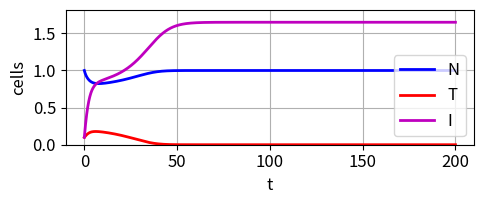
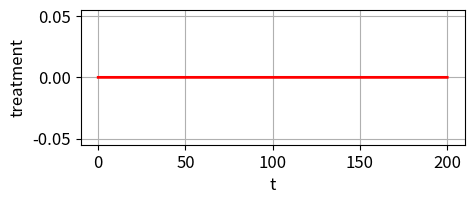

Here is the Python script that generated these plots, in order:
# -*- coding: utf-8 -*-
"""
nsTumorGrowth.py

NONLINEAR [1D] DYNAMICAL SYSTEMS
MODELLING TUMOR GROWTH AND TREATMENT


# [redacted]
# [redacted]

# Documentation
#    https://d-arora.github.io/Doing-Physics-With-Matlab/pyDocs/ns25TumorGrowth.pdf

"""

# LIBRARIES  ================================================================
import numpy as np
from numpy import pi, linspace
from scipy.integrate import odeint
from scipy import integrate

import matplotlib.pyplot as plt
import time

tStart = time.time()
plt.close('all')


#%%  SOLVE ODE 
def lorenz(t, state):
    V = 0
    if t > 20: V = V0 
    if t > 30: V = 0
    # if t > 20: V = V0
    # if t > 25: V = 0
    # if t > 30: V = V0
    # if t > 35: V = 0
    # if t > 40: V = V0
    # if t > 45: V = 0
    # if t > 50: V = V0
    # if t > 55: V = 0
    
    N, T, I, C = state
    #if T < 1e-6: T = 0
    dN = r2*N*(1-N/K2) - c4*T*N - a3*C*N
    dT = r1*T*(1-T/K1) - c2*I*T - c3*T*N - a2*C*T
    dI = s + k1*I*T/(k2+T) - c1*I*T - d1*I - a1*C*I
    dC = k3*V - d2*C
    return dN, dT, dI, dC  

#%% Model default parameters (DO NOT CHANGE)
r2,r1 = 1, 1.5
K2, K1 = 1,1
a1, a2, a3 = 0.2,0.3,0.1
c1,c2,c3,c4 = 1, 0.5, 1, 1
d1, d2 = 0.2,1.0
s = 0.33
k1, k2, k3 = 0.01, 0.3, 1 
V0 = 0
# Initial conditions  N(0)  T(0) I(0)  
u0 = np.zeros(4); u0 = [1,0.1,0.1,0]
# Time span
num = 9999; tMax = 200 

#%% Change value of model parameters: comment / uncomment
#r1 = 1.5
#c2 = 0.47
#u0[0] = 0.4; u0[1] = 0.8
#u0[1] = 0.5
#K1 = 0.2
#V0 = 0
#tMax = 6

#%% Solve ode
t = linspace(0,tMax,num)
sol = odeint(lorenz, u0, t, tfirst=True)
Ns = sol[:,0] 
Ts = sol[:,1] 
Is = sol[:,2] 
Cs = sol[:,3]

# Total drug delivered
A = integrate.simpson(Cs,t)

#%% CONSOLE OUTPUT
# Final values  /  volumes  /  diameters
Nf = Ns[-1]; Tf = Ts[-1]; If = Is[-1]; Cf = Cs[-1]
vol = 200; p = 1/3; dia = 2*(3*200/(4*pi))**p
volN = vol*Ns[-1]; volT = vol*Ts[-1]; volI = vol*Is[-1]
diaN = dia*Ns[-1]**p; diaT = dia*Ts[-1]**p; diaI = dia*Is[-1]**p

print('N(0) = %0.2f' %u0[0] + '  T(0) = %0.2f' %u0[1]
      + '  I(0) = %0.2f' % u0[2] + '  C(0) = %0.2f' %u0[3])
print('Nf = %0.2f' % Nf + '  Tf = %0.2f' % Tf 
      + '  If = %0.2f' % If + '  Cf = %0.2f' % Cf) 
print('volN = %0.2f' % volN + '  volT = %0.2f' % volT + '  volI = %0.2f' % volI)
print('diaN = %0.2f' % diaN + '  diaT = %0.2f' % diaT + '  diaI = %0.2f' % diaI)  
print('Drug delivered = %0.0f' %A)    
       
#%%
#FIGURE 1: 
plt.rcParams['font.size'] = 12
plt.rcParams["figure.figsize"] = (5,2.2)
fig1, ax = plt.subplots(nrows=1, ncols=1)
ax.set_xlabel('t')
ax.set_ylabel('cells')
ax.grid()
L = 1.1*np.amax([Ns,Ts,Is])
ax.set_ylim([0,L])
#ax.set_yticks([0,0.2,0.4,0.6,0.8,1])
ax.plot(t,Ns,'b',lw = 2, label = 'N')
ax.plot(t,Ts,'r',lw = 2, label = 'T')
ax.plot(t,Is,'m',lw = 2, label = 'I')
ax.legend()
fig1.tight_layout()

#%% FIGURE 2
plt.rcParams['font.size'] = 12
plt.rcParams["figure.figsize"] = (5,2.2)
fig2, ax = plt.subplots(nrows=1, ncols=1)
ax.set_xlabel('t')
ax.set_ylabel('treatment')
ax.grid()

ax.plot(t,Cs,'r',lw = 2)
fig2.tight_layout()

#%%
fig1.savefig('a1.png')
fig2.savefig('a2.png')

#%%
tExe = time.time() - tStart
print('  ')
print('Execution time')
print(tExe)



